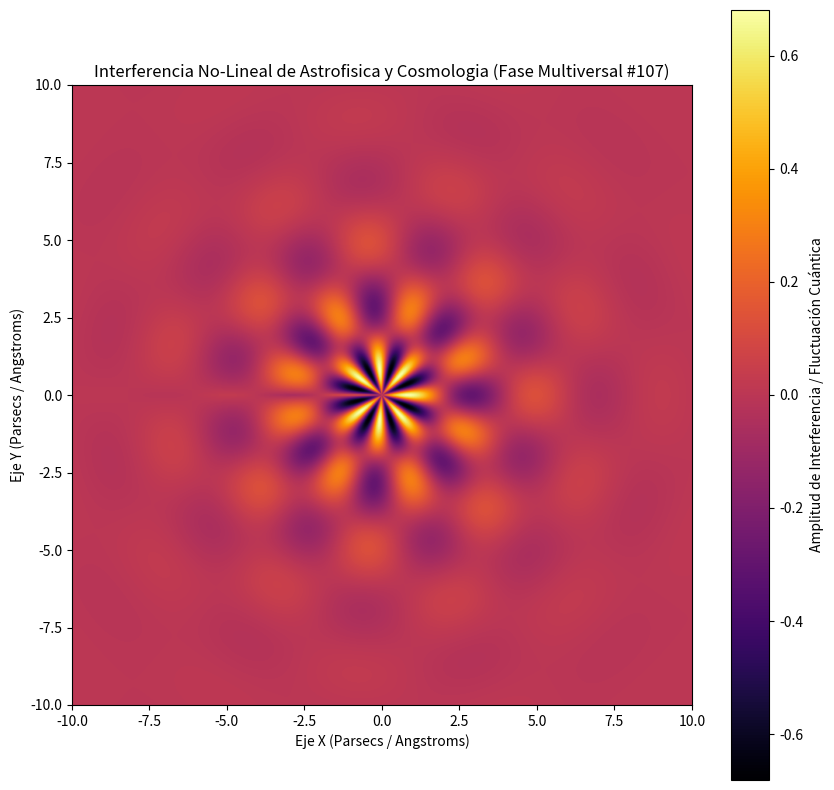

This figure's Python source:
%matplotlib inline
# Simulación Multiversal: Astrofisica y Cosmologia - Variante 107
import numpy as np
import matplotlib.pyplot as plt

# Parámetros Físicos No-Lineales
omega_1 = 1.531
omega_2 = 7.569
lambda_decay = 0.412
phase_shift = 0.013

x = np.linspace(-10, 10, 800)
y = np.linspace(-10, 10, 800)
X, Y = np.meshgrid(x, y)

# Dinámica de Fluidos / Campos Tensor-Escalares (Fase Multiversal)
R = np.sqrt(X**2 + Y**2) + 1e-5
Z = (np.sin(omega_1 * R + phase_shift) * np.cos(omega_2 * np.arctan2(Y, X))) * np.exp(-lambda_decay * R)

plt.figure(figsize=(10, 10))
plt.imshow(Z, cmap='inferno', extent=[-10, 10, -10, 10], origin='lower')
plt.colorbar(label='Amplitud de Interferencia / Fluctuación Cuántica')
plt.title(r'Interferencia No-Lineal de Astrofisica y Cosmologia (Fase Multiversal #107)')
plt.xlabel('Eje X (Parsecs / Angstroms)')
plt.ylabel('Eje Y (Parsecs / Angstroms)')
plt.show()
